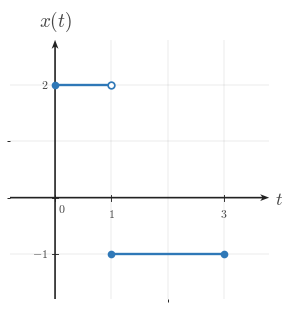

Reproduce this figure in Python. (Note: this script raises an exception after producing the figure.)
from __future__ import annotations

from pathlib import Path

import numpy as np
import matplotlib.pyplot as plt
from matplotlib import rcParams
from matplotlib.ticker import MultipleLocator

"""Reusable matplotlib/numpy boilerplate for Continuous-Time Signal Basics images.

This module provides shared style constants and helper functions for topic-image
workers. It does not generate or save a specific image by itself.
"""

# ---------------------------------------------------------------------------
# Module/session metadata
# ---------------------------------------------------------------------------
COURSE_NAME = "Continuous Time Signal Processing"
COURSE_CODE = "CTS"
COURSE_ID = "EE01"
UNIT_NUMBER = 1
UNIT_NAME = "Unit 1"
MODULE_ID = "EE01-M01-01"
MODULE_NUMBER = "1.1"
MODULE_NAME = "Continuous-Time Signal Basics"


# ---------------------------------------------------------------------------
# Canonical geometry / typography
# ---------------------------------------------------------------------------
CANONICAL_DPI = 300
PX_PER_DATA_UNIT = 150
INCHES_PER_DATA_UNIT = PX_PER_DATA_UNIT / CANONICAL_DPI

MARGIN_LEFT_PX = 115
MARGIN_RIGHT_PX = 120
MARGIN_BOTTOM_PX = 95
MARGIN_TOP_PX = 110


# ---------------------------------------------------------------------------
# Style palette
# ---------------------------------------------------------------------------
def _configure_global_style() -> None:
    rcParams.update({
        "mathtext.fontset": "cm",
        "font.family": "serif",
        "figure.facecolor": "white",
        "savefig.facecolor": "white",
        "axes.facecolor": "white",
        "axes.spines.top": False,
        "axes.spines.right": False,
        "axes.spines.left": False,
        "axes.spines.bottom": False,
    })


SIGNAL_COLOR = "#2f78b7"
AXIS_COLOR = "#222222"
LABEL_COLOR = "#444444"
TICK_LABEL_COLOR = "#444444"
GRID_COLOR = "#000000"
GUIDE_COLOR = "#777777"
ANNOTATION_COLOR = "#555555"


# ---------------------------------------------------------------------------
# Typographic and drawing scales
# ---------------------------------------------------------------------------
def px_to_pt(px: float) -> float:
    return px * 72 / CANONICAL_DPI


def px_to_data(px: float) -> float:
    return px / PX_PER_DATA_UNIT


TICK_LABEL_SIZE = px_to_pt(35.6)
AXIS_LABEL_SIZE = px_to_pt(53.3)
TOP_LABEL_SIZE = px_to_pt(57.8)
ANNOTATION_SIZE = px_to_pt(33.3)

TICK_HALF_LEN = px_to_data(8.25)
X_TICK_LABEL_Y = -px_to_data(24)
Y_TICK_LABEL_X = px_to_data(18)
ORIGIN_LABEL_X = px_to_data(9)
ORIGIN_LABEL_Y = -px_to_data(12)
X_AXIS_LABEL_X_PAD = px_to_data(15)
X_AXIS_LABEL_Y = -px_to_data(4.5)
Y_AXIS_LABEL_Y_PAD = px_to_data(18)

SIGNAL_LW = px_to_pt(7.1)
SMOOTH_SIGNAL_LW = px_to_pt(5.2)
AXIS_LW = px_to_pt(4.3)
TICK_LW = px_to_pt(2.7)
GRID_LW = px_to_pt(1.3)
GUIDE_LW = px_to_pt(3.3)
ANNOTATION_LW = px_to_pt(2.9)

OPEN_MARKER_SIZE = px_to_pt(20.0)
CLOSED_MARKER_SIZE = px_to_pt(17.8)
ENDPOINT_EDGEWIDTH = px_to_pt(5.1)

AXIS_ARROW_SHAFT_WIDTH_DATA = px_to_data(4.3)
AXIS_ARROW_KW = dict(
    angles="xy",
    scale_units="xy",
    scale=1,
    units="xy",
    width=AXIS_ARROW_SHAFT_WIDTH_DATA,
    headwidth=4.2,
    headlength=5.5,
    headaxislength=4.3,
    color=AXIS_COLOR,
    pivot="tail",
    clip_on=False,
)


# Initialize defaults on import.
_configure_global_style()


# ---------------------------------------------------------------------------
# Figure + axis helpers
# ---------------------------------------------------------------------------
def make_ct_signal_figure(
    xlim: tuple[float, float],
    ylim: tuple[float, float],
    *,
    dpi: int = CANONICAL_DPI,
    constrained_layout: bool = True,
):
    x_range = xlim[1] - xlim[0]
    y_range = ylim[1] - ylim[0]

    axes_w_px = x_range * PX_PER_DATA_UNIT
    axes_h_px = y_range * PX_PER_DATA_UNIT
    fig_w_px = MARGIN_LEFT_PX + axes_w_px + MARGIN_RIGHT_PX
    fig_h_px = MARGIN_BOTTOM_PX + axes_h_px + MARGIN_TOP_PX

    fig, ax = plt.subplots(
        figsize=(fig_w_px / dpi, fig_h_px / dpi),
        dpi=dpi,
        facecolor="white",
        constrained_layout=constrained_layout,
    )
    return fig, ax


def math_label(value) -> str:
    if isinstance(value, str):
        return value
    numeric_value = float(value)
    if np.isclose(numeric_value, round(numeric_value)):
        return rf"${int(round(numeric_value))}$"
    return rf"${numeric_value:g}$"


def setup_ct_signal_axes(
    ax,
    *,
    xlim: tuple[float, float],
    ylim: tuple[float, float],
    xticks: list[float],
    yticks: list[float],
    x_axis_label: str = r"$t$",
    y_axis_label: str = r"$x(t)$",
    show_grid: bool = True,
    show_origin: bool = True,
    y_tick_label_side: str = "left",
    x_minor_grid_step: float = 1,
    y_minor_grid_step: float = 1,
    equal_aspect: bool = True,
    grid_alpha: float = 0.18,
):
    ax.set_xlim(*xlim)
    ax.set_ylim(*ylim)

    if equal_aspect:
        ax.set_aspect("equal", adjustable="box")

    ax.set_xticks(xticks)
    ax.set_yticks(yticks)
    ax.xaxis.set_minor_locator(MultipleLocator(x_minor_grid_step))
    ax.yaxis.set_minor_locator(MultipleLocator(y_minor_grid_step))

    if show_grid:
        ax.grid(True, which="both", linewidth=GRID_LW, alpha=grid_alpha, color=GRID_COLOR)
        ax.set_axisbelow(True)

    # Draw a small origin tick cross whenever 0 is one of the requested major ticks.
    if any(abs(t) < 1e-12 for t in xticks) or any(abs(y) < 1e-12 for y in yticks):
        ax.plot([-TICK_HALF_LEN, TICK_HALF_LEN], [0, 0], color=AXIS_COLOR, lw=TICK_LW, zorder=5)
        ax.plot([0, 0], [-TICK_HALF_LEN, TICK_HALF_LEN], color=AXIS_COLOR, lw=TICK_LW, zorder=5)

    for spine in ax.spines.values():
        spine.set_visible(False)

    ax.tick_params(
        left=False,
        bottom=False,
        labelleft=False,
        labelbottom=False,
    )

    x_axis_start, x_axis_end = xlim
    y_axis_start, y_axis_end = ylim

    # Axes with arrowheads on positive ends only.
    ax.quiver(
        x_axis_start,
        0,
        x_axis_end - x_axis_start,
        0,
        **AXIS_ARROW_KW,
    )
    ax.quiver(
        0,
        y_axis_start,
        0,
        y_axis_end - y_axis_start,
        **AXIS_ARROW_KW,
    )

    # Centered x-axis ticks and labels.
    for t in xticks:
        if abs(t) < 1e-12:
            continue
        ax.plot([t, t], [-TICK_HALF_LEN, TICK_HALF_LEN], color=AXIS_COLOR, lw=TICK_LW, zorder=5)
        ax.text(
            t,
            X_TICK_LABEL_Y,
            math_label(t),
            fontsize=TICK_LABEL_SIZE,
            ha="center",
            va="top",
            color=TICK_LABEL_COLOR,
            zorder=6,
        )

    # Centered y-axis ticks and labels.
    for y in yticks:
        if abs(y) < 1e-12:
            continue
        ax.plot(
            [-TICK_HALF_LEN, TICK_HALF_LEN],
            [y, y],
            color=AXIS_COLOR,
            lw=TICK_LW,
            zorder=5,
        )

        if y_tick_label_side == "right":
            ax.text(
                Y_TICK_LABEL_X,
                y,
                math_label(y),
                fontsize=TICK_LABEL_SIZE,
                ha="left",
                va="center",
                color=TICK_LABEL_COLOR,
                zorder=6,
            )
        else:
            ax.text(
                -Y_TICK_LABEL_X,
                y,
                math_label(y),
                fontsize=TICK_LABEL_SIZE,
                ha="right",
                va="center",
                color=TICK_LABEL_COLOR,
                zorder=6,
            )

    if show_origin:
        ax.text(
            ORIGIN_LABEL_X,
            ORIGIN_LABEL_Y,
            r"$0$",
            fontsize=TICK_LABEL_SIZE,
            ha="left",
            va="top",
            color=TICK_LABEL_COLOR,
            zorder=6,
        )

    ax.text(
        x_axis_end + X_AXIS_LABEL_X_PAD,
        X_AXIS_LABEL_Y,
        x_axis_label,
        fontsize=AXIS_LABEL_SIZE,
        ha="left",
        va="center",
        color=LABEL_COLOR,
        clip_on=False,
    )

    ax.text(
        0,
        y_axis_end + Y_AXIS_LABEL_Y_PAD,
        y_axis_label,
        fontsize=TOP_LABEL_SIZE,
        ha="center",
        va="bottom",
        color=LABEL_COLOR,
        clip_on=False,
    )


def plot_signal(
    ax,
    t: np.ndarray | list[float],
    x: np.ndarray | list[float],
    *,
    linewidth: float = SIGNAL_LW,
    color: str = SIGNAL_COLOR,
    zorder: int = 4,
) -> None:
    ax.plot(
        t,
        x,
        color=color,
        linewidth=linewidth,
        solid_capstyle="butt",
        solid_joinstyle="miter",
        zorder=zorder,
    )


def plot_smooth_signal(
    ax,
    t: np.ndarray | list[float],
    x: np.ndarray | list[float],
    *,
    linewidth: float = SMOOTH_SIGNAL_LW,
    color: str = SIGNAL_COLOR,
    zorder: int = 4,
) -> None:
    ax.plot(
        t,
        x,
        color=color,
        linewidth=linewidth,
        solid_capstyle="round",
        zorder=zorder,
    )


def draw_open_endpoint(ax, t0: float, x0: float, *, color: str = SIGNAL_COLOR) -> None:
    ax.plot(
        t0,
        x0,
        marker="o",
        markersize=OPEN_MARKER_SIZE,
        markerfacecolor="white",
        markeredgecolor=color,
        markeredgewidth=ENDPOINT_EDGEWIDTH,
        linestyle="None",
        zorder=6,
    )


def draw_closed_endpoint(ax, t0: float, x0: float, *, color: str = SIGNAL_COLOR) -> None:
    ax.plot(
        t0,
        x0,
        marker="o",
        markersize=CLOSED_MARKER_SIZE,
        markerfacecolor=color,
        markeredgecolor=color,
        markeredgewidth=ENDPOINT_EDGEWIDTH,
        linestyle="None",
        zorder=6,
    )


def draw_dotted_guide(ax, x_values, y_values, *, color: str = GUIDE_COLOR) -> None:
    ax.plot(
        x_values,
        y_values,
        color=color,
        linewidth=GUIDE_LW,
        linestyle=(0, (1.1, 2.4)),
        zorder=3,
    )


def save_figure(fig, output_path: str | Path, *, dpi: int = CANONICAL_DPI) -> None:
    path = Path(output_path)
    path.parent.mkdir(parents=True, exist_ok=True)
    fig.savefig(path, dpi=dpi, facecolor="white", bbox_inches="tight")

OUTPUT_PATH = r"/home/jake/Developer/MA/PIPELINE/Electrical-and-Computer-Engineering/2-Build-Lessons/4-Image-Generation/1-Outputs/Continuous-Time-Signal-Processing/1.1--continuous-time-signal-basics-Images/images/l003-s004-te-section-004.png"

def main():
    xlim = (-0.8, 3.8)
    ylim = (-1.8, 2.8)
    fig, ax = make_ct_signal_figure(xlim, ylim)
    setup_ct_signal_axes(
        ax,
        xlim=xlim,
        ylim=ylim,
        xticks=[0, 1, 3],
        yticks=[-1, 2],
        x_axis_label=r"$t$",
        y_axis_label=r"$x(t)$",
    )
    plot_signal(ax, [0, 1], [2, 2])
    plot_signal(ax, [1, 3], [-1, -1])
    draw_closed_endpoint(ax, 0, 2)
    draw_open_endpoint(ax, 1, 2)
    draw_closed_endpoint(ax, 1, -1)
    draw_closed_endpoint(ax, 3, -1)
    save_figure(fig, OUTPUT_PATH)
    plt.close(fig)

if __name__ == "__main__":
    main()
